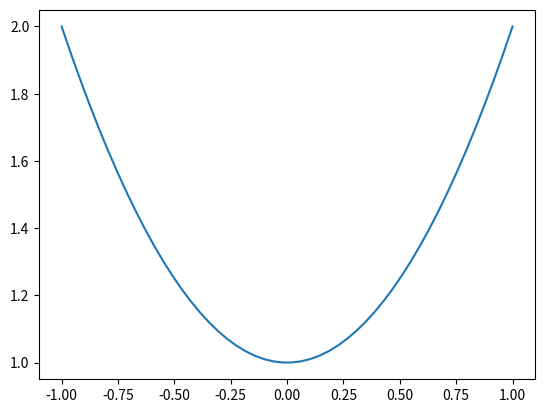

Source code (Python):
import matplotlib.pyplot as plt
import numpy as np


x = np.linspace(-1, 1, 50)
y = x**2 + 1
plt.plot(x, y)
plt.show()
